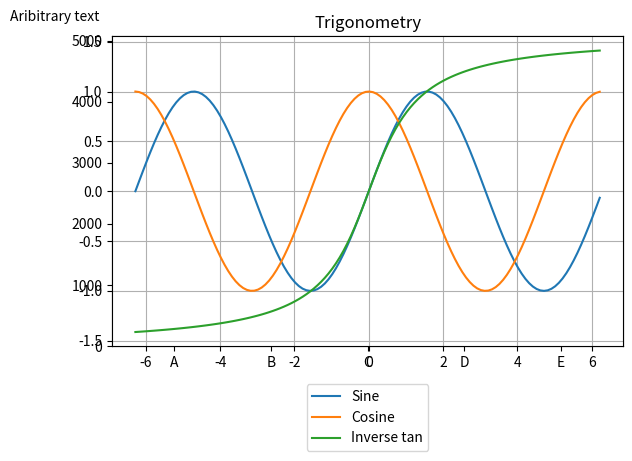
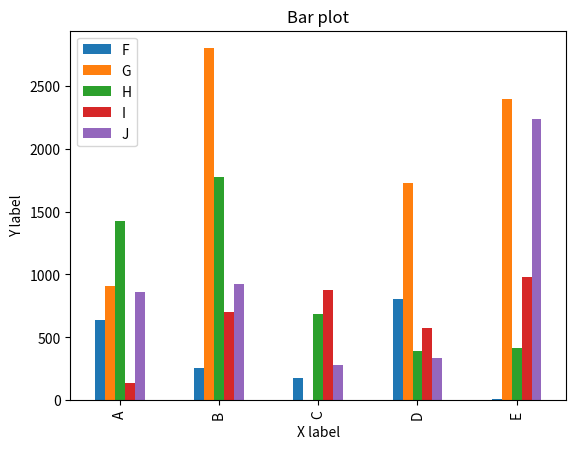
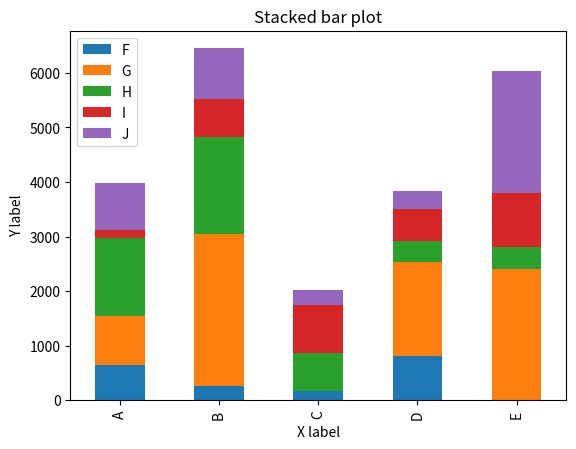
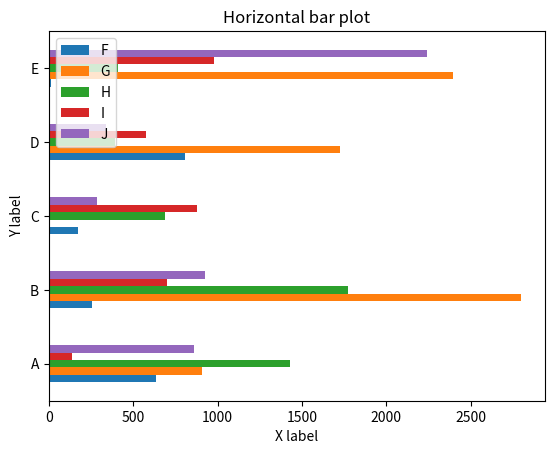

These figures' Python source, in order:
import matplotlib.pyplot as plt
import numpy as np
import pandas as pd

# set seed
np.random.seed(123)

# example data, has string characters as index and float as cols
df = pd.DataFrame(np.abs(np.random.randn(5, 5)) * 1000, columns=list("FGHIJ"))
df.set_index(pd.Series(["A", "B", "C", "D", "E"]), inplace=True)
index_name = "summary"
df.index.name = index_name

df



# example data, of time series data
df2 = pd.DataFrame(
    {
        "A": [1, 2, 3, 4, 5],
        "B": [2, 3, 4, 5, 6],
        "C": [3, 4, 5, 6, 7],
    }
)
df2.set_index(pd.date_range("2022-01-01", periods=5), inplace=True)
df2


# last row as a series
bar_series = df2.iloc[-1]



# bar chart of a column
# ############################
# plot df's F column as bar chart, via matplotlib
plt.bar(df.index, df["F"])
plt.show()



# bar chart of a series
plt.bar(bar_series.index, bar_series)
plt.show()



# staked bar chart
# ############################
# plot df's F,G columns as bar chart, via matplotlib
plt.bar(df.index, df["F"], label="F")
plt.bar(df.index, df["G"], label="G", bottom=df["F"])
plt.bar(df.index, df["H"], label="H", bottom=df["F"] + df["G"])
plt.legend()
plt.show()



# bar chart from a dictionary of 5 numbers
# ############################
dic = {"A": 1, "B": 2, "C": 3, "D": 4, "E": 5}
plt.bar(dic.keys(), dic.values())
plt.show()



# bar chart from a dictionary of 5 numbers, with a list of colors
# ############################
dic = {"A": 1, "B": 2, "C": 3, "D": 4, "E": 5}
plt.bar(dic.keys(), dic.values(), color=["red", "green", "blue", "yellow", "orange"])
plt.show()



# stacked bar chart from a dictionary of 5 numbers
# ############################
dic = {"A": 1, "B": 2, "C": 3, "D": 4, "E": 5}
dic2 = {"A": 1, "B": 2, "C": 3, "D": 4, "E": 5}


# convert to df of 2 cols
index = list(dic.keys())
col1 = list(dic.values())
col2 = list(dic2.values())
df = pd.DataFrame({"col1": col1, "col2": col2}, index=index)
df


# plot
plt.bar(df.index, df["col1"], label="col1")
plt.bar(df.index, df["col2"], label="col2", bottom=df["col1"])
plt.legend()
plt.show()


# example data, has string characters as index and float as cols
df = pd.DataFrame(np.abs(np.random.randn(5, 5)) * 1000, columns=list("FGHIJ"))
df.set_index(pd.Series(["A", "B", "C", "D", "E"]), inplace=True)
index_name = "summary"
df.index.name = index_name

df



# dodged bar plot
##############################
fig, ax = plt.subplots()
df.plot(kind="bar", ax=ax)
ax.set_title("Bar plot")
ax.set_xlabel("X label")
ax.set_ylabel("Y label")
ax.legend(loc="upper left")
plt.show()



# stacked bar plot
##############################
fig, ax = plt.subplots()
df.plot(kind="bar", stacked=True, ax=ax)
ax.set_title("Stacked bar plot")
ax.set_xlabel("X label")
ax.set_ylabel("Y label")
ax.legend(loc="upper left")
plt.show()



# horizontal bar plot
##############################
fig, ax = plt.subplots()
df.plot(kind="barh", ax=ax)
ax.set_title("Horizontal bar plot")
ax.set_xlabel("X label")
ax.set_ylabel("Y label")
ax.legend(loc="upper left")
plt.show()



# legend position
##############################
fig, ax = plt.subplots()
df.plot(kind="barh", ax=ax)
ax.set_title("Horizontal bar plot")
ax.set_xlabel("X label")
ax.set_ylabel("Y label")
# legend outside of plot area
ax.legend(loc="upper center", bbox_to_anchor=(0.5, -0.1))
plt.tight_layout()
plt.show()



# legend position
##############################
plt.gcf().clear()  # clear current figure
x = np.arange(-2 * np.pi, 2 * np.pi, 0.1)
fig = plt.figure(1)
ax = fig.add_subplot(111)
ax.plot(x, np.sin(x), label="Sine")
ax.plot(x, np.cos(x), label="Cosine")
ax.plot(x, np.arctan(x), label="Inverse tan")
handles, labels = ax.get_legend_handles_labels()
ax.legend(handles, labels, loc="upper center", bbox_to_anchor=(0.5, -0.1))
ax.text(-0.2, 1.05, "Aribitrary text", transform=ax.transAxes)
ax.set_title("Trigonometry")
ax.grid("on")
plt.tight_layout()
plt.show()
